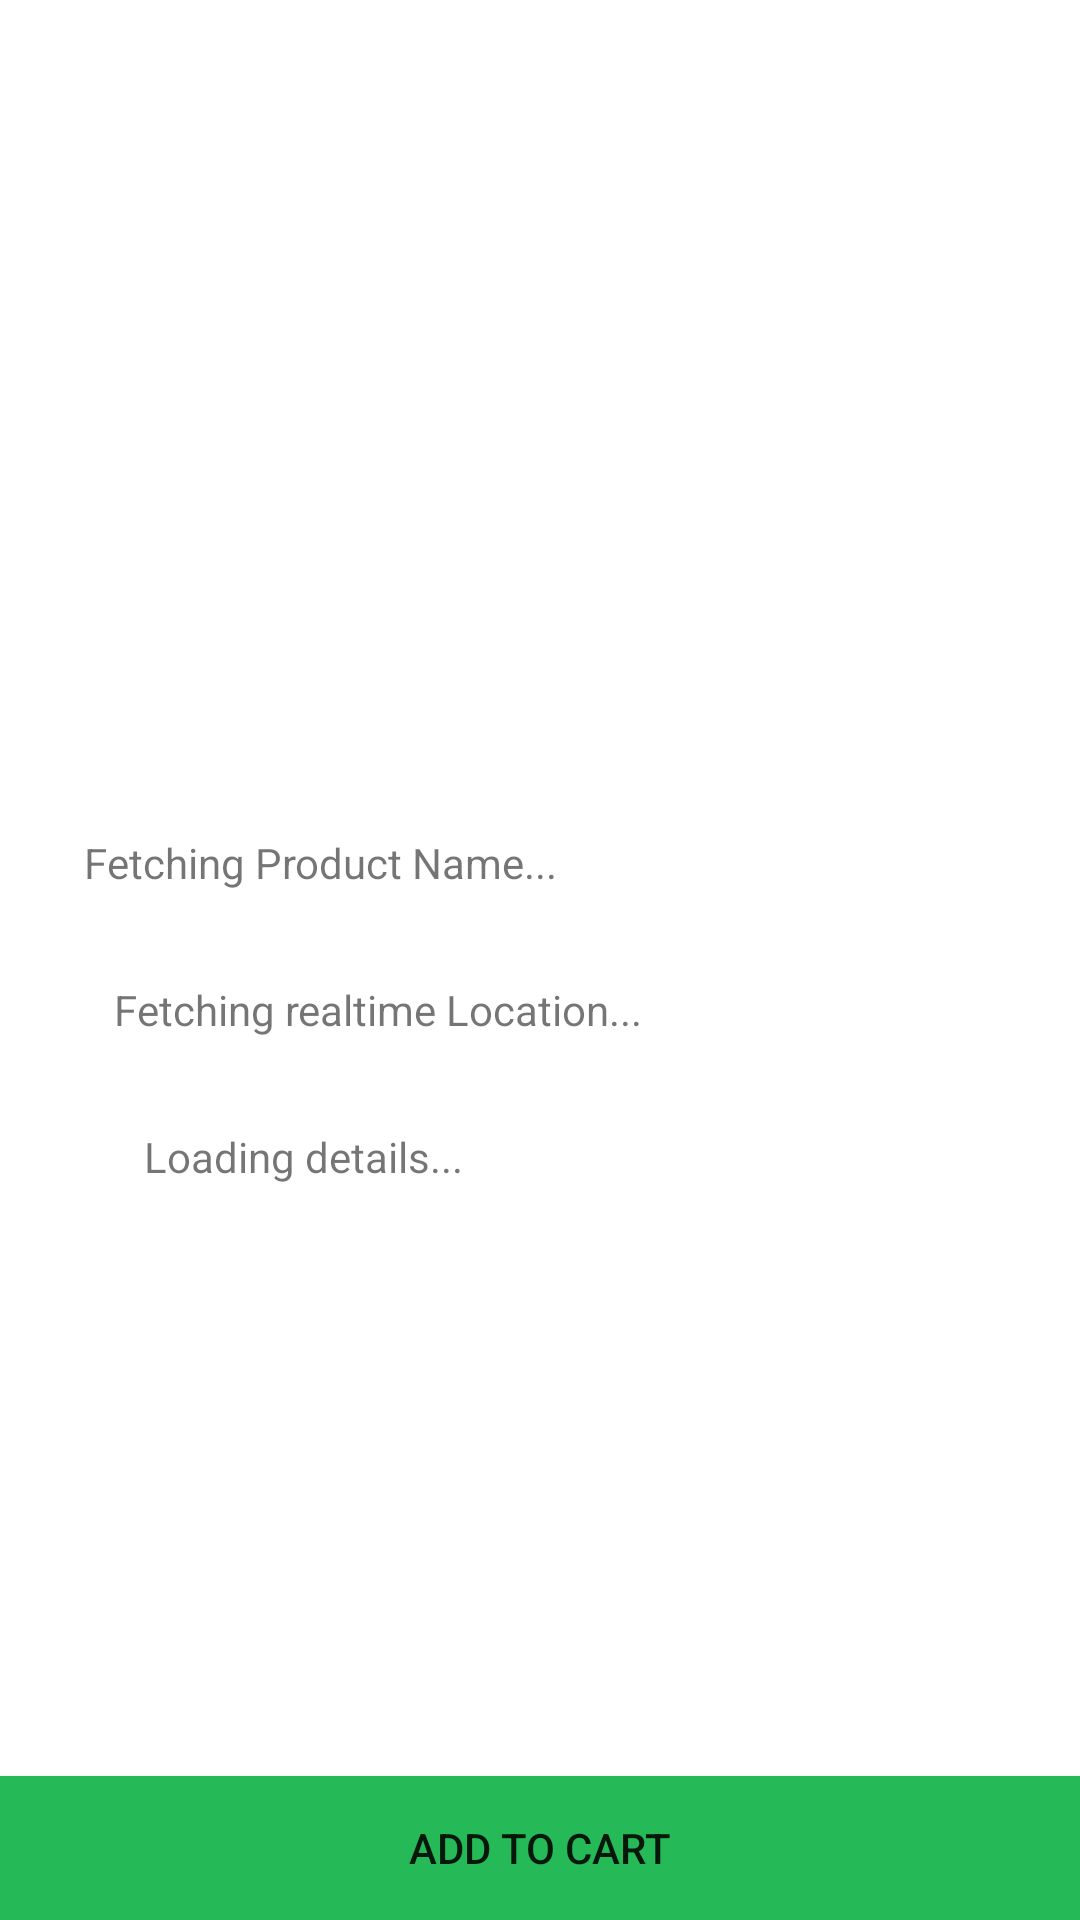

Android layout source for this screen:
<!-- AndroidManifest.xml: application theme Theme.SokoMazaoKE -->
<!-- res/layout/activity_product_details.xml -->
<?xml version="1.0" encoding="utf-8"?>
<androidx.constraintlayout.widget.ConstraintLayout xmlns:android="http://schemas.android.com/apk/res/android"
    xmlns:app="http://schemas.android.com/apk/res-auto"
    xmlns:tools="http://schemas.android.com/tools"
    android:layout_width="match_parent"
    android:layout_height="match_parent"
    tools:context=".ProductDetailsActivity">

    <ImageView
        android:id="@+id/productImage"
        android:layout_width="0dp"
        android:layout_height="250dp"
        android:layout_marginStart="8dp"
        android:layout_marginTop="8dp"
        android:layout_marginEnd="8dp"
        android:scaleType="fitCenter"
        app:layout_constraintEnd_toEndOf="parent"
        app:layout_constraintStart_toStartOf="parent"
        app:layout_constraintTop_toTopOf="parent"
        tools:srcCompat="@drawable/placeholder" />

    <TextView
        android:id="@+id/productName"
        android:layout_width="0dp"
        android:layout_height="wrap_content"
        android:layout_marginTop="8dp"
        android:text="Fetching Product Name..."
        android:layout_margin="10dp"
        android:padding="10dp"
        app:layout_constraintEnd_toEndOf="@+id/productImage"
        app:layout_constraintStart_toStartOf="@+id/productImage"
        app:layout_constraintTop_toBottomOf="@+id/productImage" />

    <TextView
        android:id="@+id/productLocation"
        android:layout_width="0dp"
        android:layout_height="wrap_content"
        android:layout_marginTop="8dp"
        android:text="Fetching realtime Location..."
        android:layout_margin="10dp"
        android:padding="10dp"
        app:layout_constraintEnd_toEndOf="@+id/productName"
        app:layout_constraintStart_toStartOf="@+id/productName"
        app:layout_constraintTop_toBottomOf="@+id/productName" />

    <TextView
        android:id="@+id/productDescription"
        android:layout_width="0dp"
        android:layout_height="wrap_content"
        android:layout_marginTop="8dp"
        android:text="Loading details..."
        android:layout_margin="10dp"
        android:padding="10dp"
        app:layout_constraintEnd_toEndOf="@+id/productLocation"
        app:layout_constraintStart_toStartOf="@+id/productLocation"
        app:layout_constraintTop_toBottomOf="@+id/productLocation" />

    <Button
        android:id="@+id/addToCartBtn"
        android:layout_width="0dp"
        android:layout_height="wrap_content"
        android:background="@color/colorPrimary"
        android:text="Add to Cart"
        app:layout_constraintBottom_toBottomOf="parent"
        app:layout_constraintEnd_toEndOf="parent"
        app:layout_constraintStart_toStartOf="parent" />
</androidx.constraintlayout.widget.ConstraintLayout>
<!-- resources referenced by this layout -->
<resources>
  <color name="colorPrimary">#26B958</color>
  <style name="Theme.SokoMazaoKE" parent="Theme.MaterialComponents.DayNight.NoActionBar">
          
          <item name="colorPrimary">#26B958</item>
          <item name="colorPrimaryVariant">#FFA500</item>
          <item name="colorOnPrimary">@color/white</item>
          
          <item name="colorSecondaryVariant">#FF018786</item>
          <item name="colorOnSecondary">@color/black</item>
          
          <item name="android:statusBarColor" tools:targetApi="l">?attr/colorPrimaryVariant</item>
          
      </style>
  <color name="white">#FFFFFFFF</color>
  <!-- not gathered from this repository: default colours our renderer supplied (Android Studio template values) -->
  <color name="black">#FF000000</color>
</resources>
